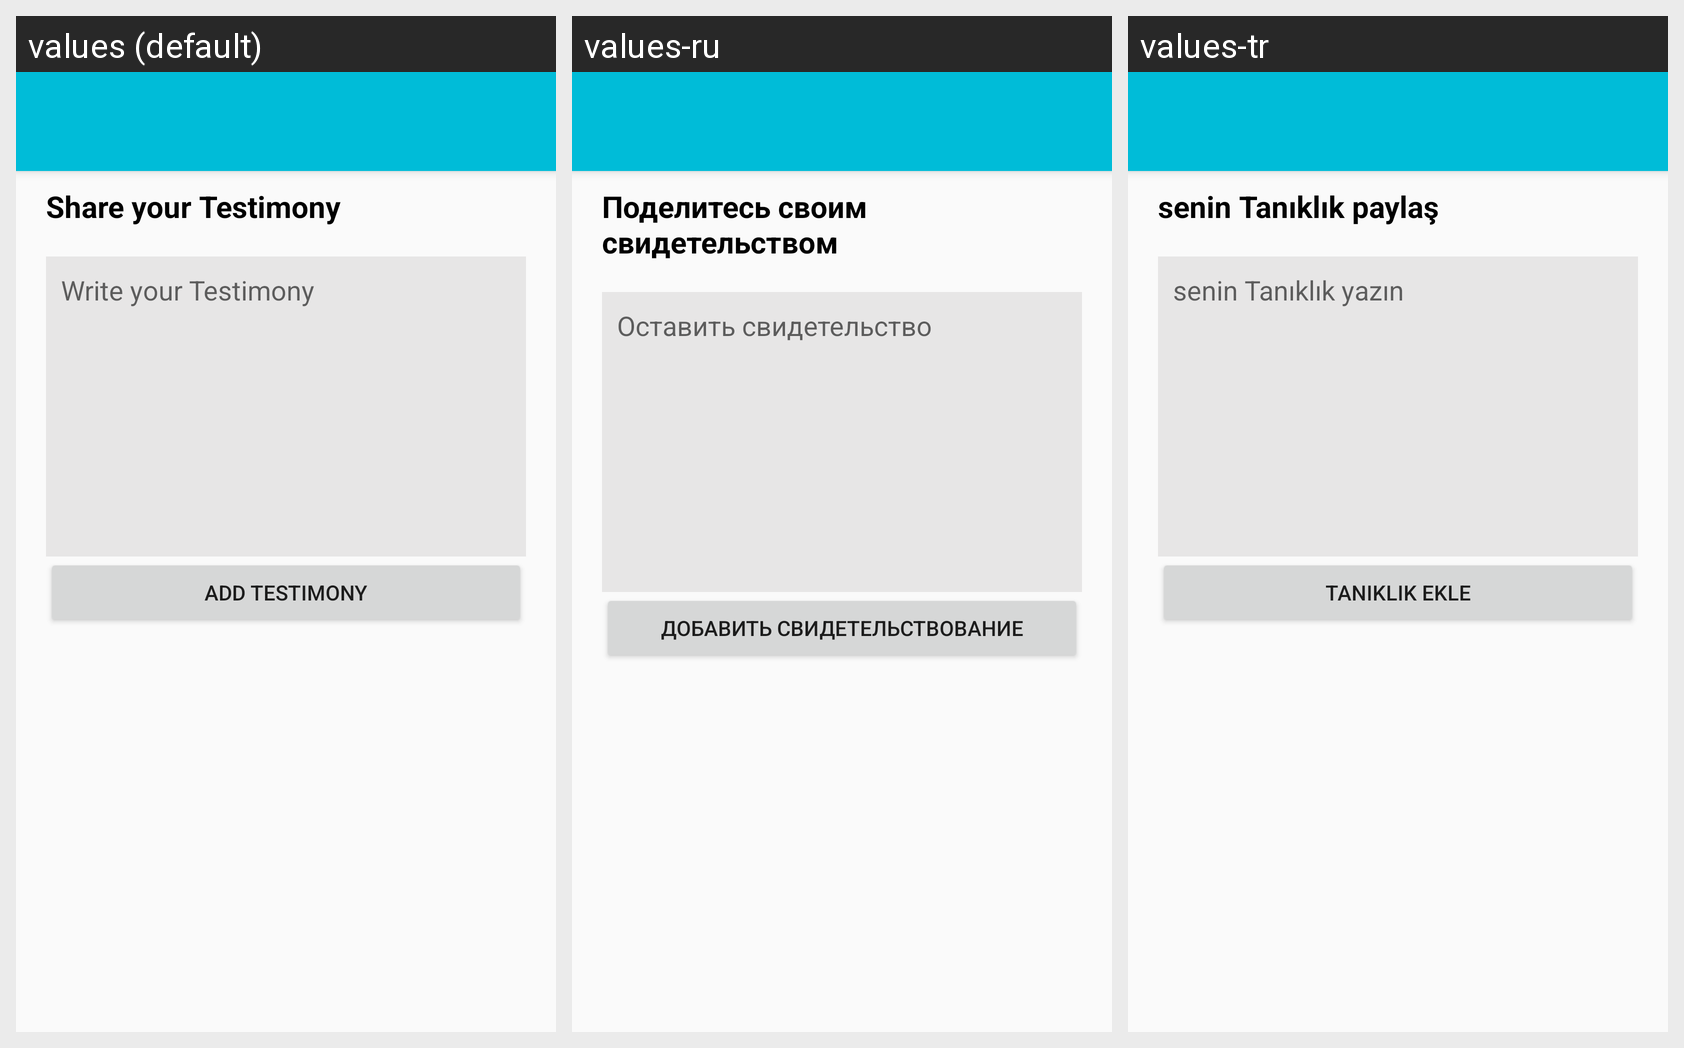

For this localized Android screen grid, give each drawn string resource with its value in every locale shown.
Android screen res/layout/testimony_fragment_add.xml rendered under 3 locales, left to right: values (default), values-ru, values-tr. Device: Nexus 5 (rendered at 1080×1920; each locale shown at half size, 540×960, under a caption strip naming it); theme AppTheme.
Strings drawn on this screen, with the default value and each locale's value (text and hints the layout hard-codes, and strings that could not be matched under every locale, appear in the picture but are not listed):

form_text_share_your_testimony
  values: Share your Testimony
  values-ru: Поделитесь своим свидетельством
  values-tr: senin Tanıklık paylaş

form_text_write_your_testimony
  values: Write your Testimony
  values-ru: Оставить свидетельство
  values-tr: senin Tanıklık yazın

action_add_testimony
  values: Add Testimony
  values-ru: Добавить свидетельствование
  values-tr: Tanıklık ekle
